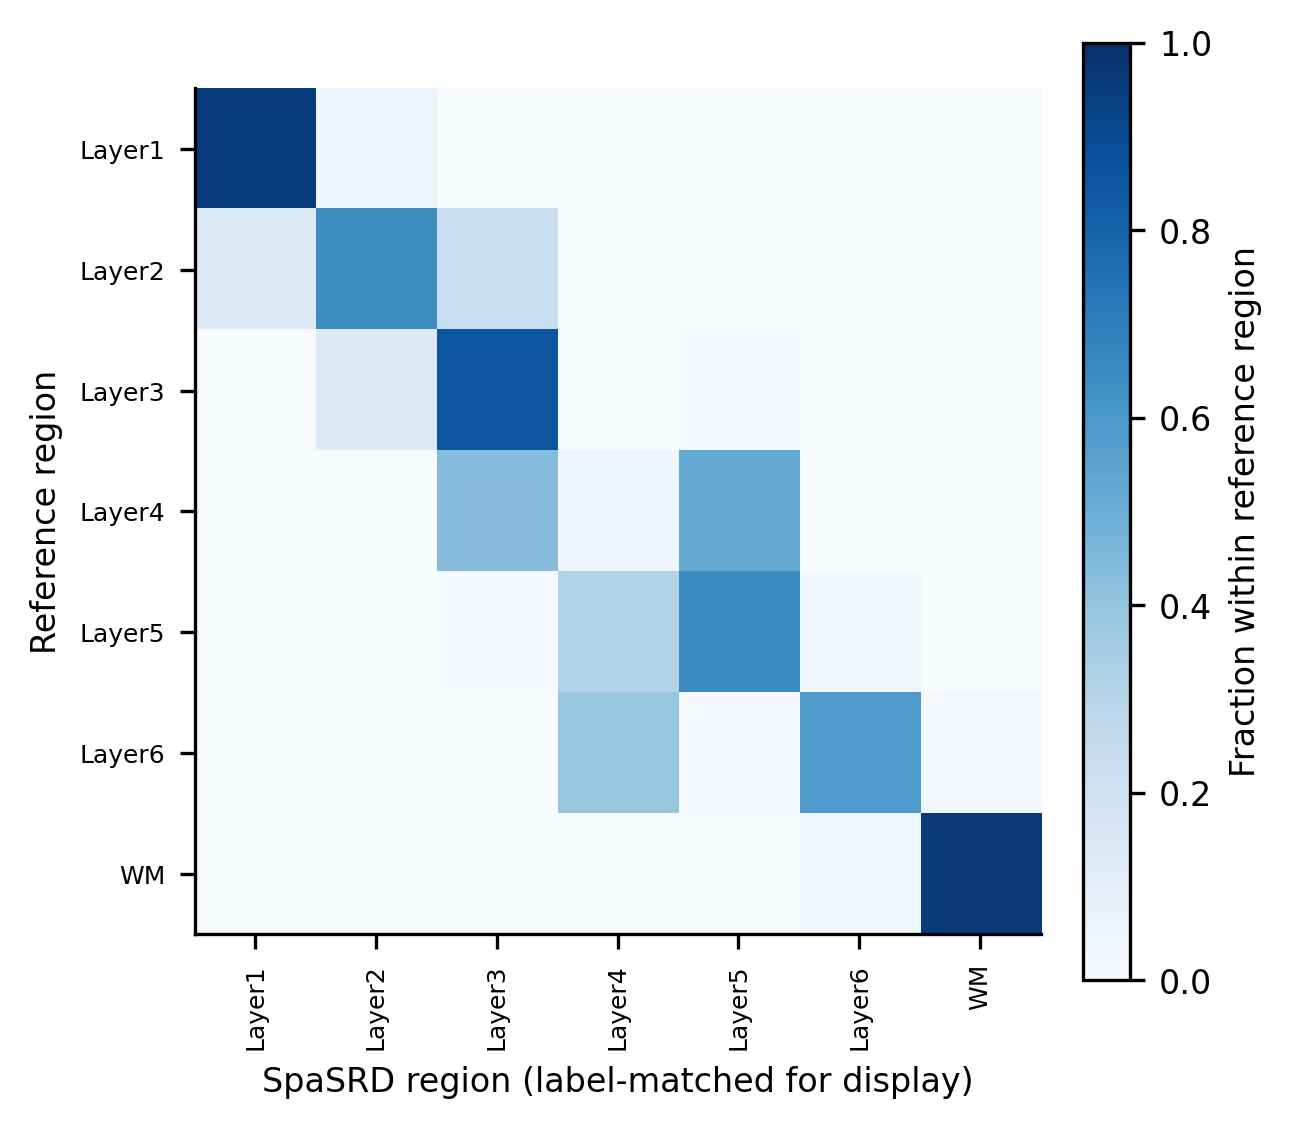

Data behind this chart, as committed beside it:
, Layer1, Layer2, Layer3, Layer4, Layer5, Layer6, WM
Layer1, 0.9526, 0.04737, 0.0, 0.0, 0.0, 0.0, 0.0
Layer2, 0.125, 0.6429, 0.2321, 0.0, 0.0, 0.0, 0.0
Layer3, 0.0, 0.1266, 0.8517, 0.0, 0.02165, 0.0, 0.0
Layer4, 0.0, 0.0, 0.4372, 0.04453, 0.5182, 0.0, 0.0
Layer5, 0.0, 0.0, 0.004831, 0.3108, 0.649, 0.03543, 0.0
Layer6, 0.0, 0.0, 0.0, 0.3925, 0.008143, 0.5831, 0.01629
WM, 0.0, 0.0, 0.0, 0.0, 0.0, 0.0368, 0.9632
